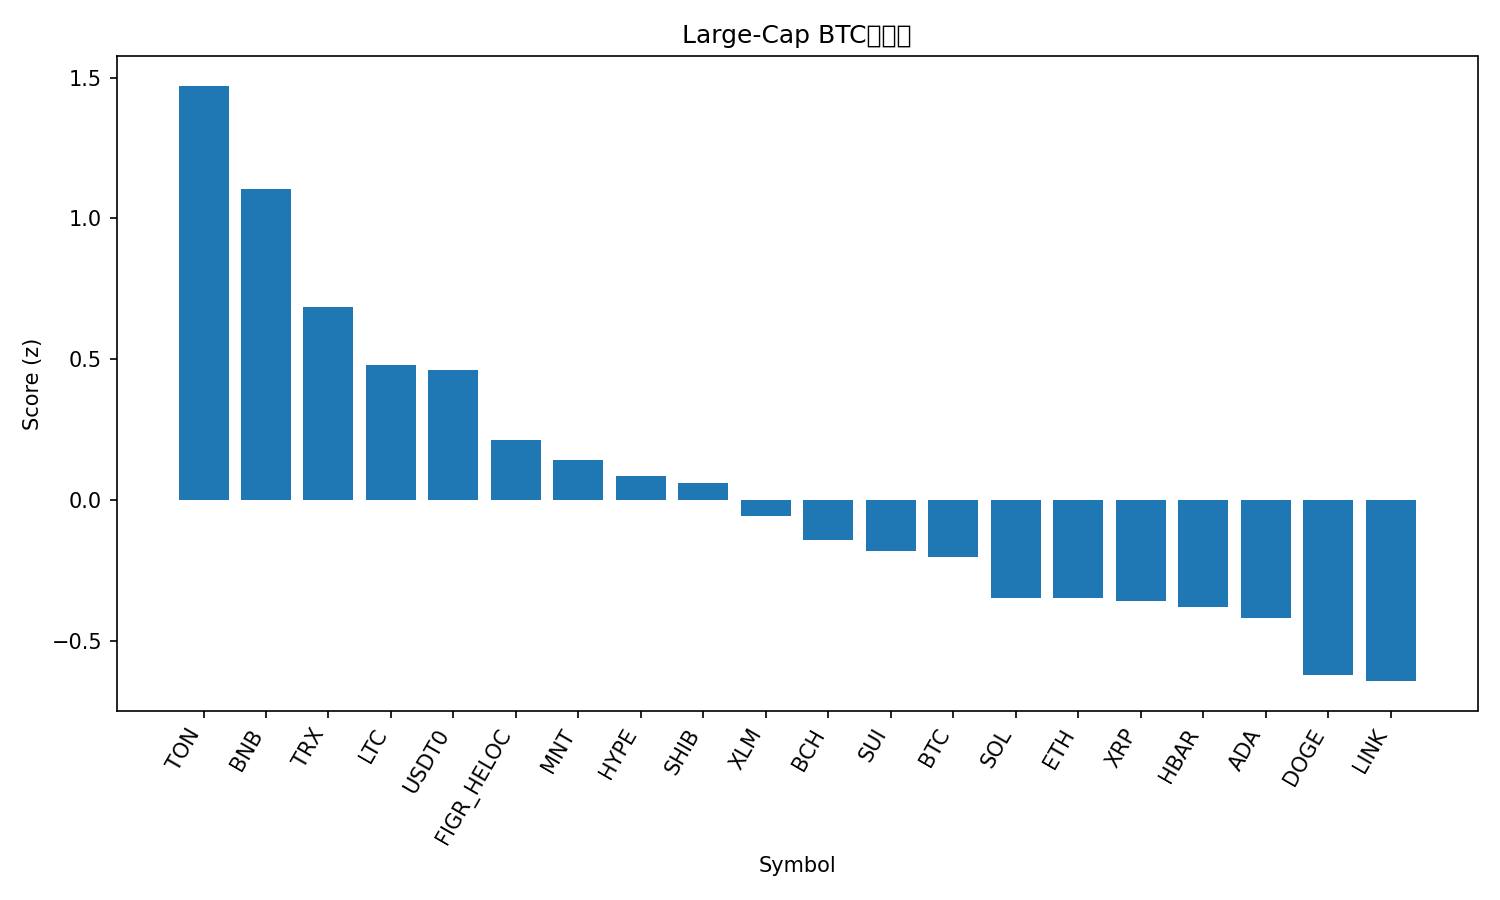

The data file committed next to this chart (first rows):
rank, name, symbol, price_btc, price_usd, pct_1h_btc, pct_24h_btc, pct_7d_btc, market_cap_rank, market_cap_usd, volume_usd, score
1, Toncoin, TON, 2.288e-05, 2.71, 1.737, 3.005, -1.668, 32, 6840040097, 182960342, 1.471
2, BNB, BNB, 0.01035, 1228, 1.191, 1.291, 9.179, 4, 170883351809, 4768701966, 1.103
3, TRON, TRX, 2.79e-06, 0.3314, 1.078, 0.6176, -1.258, 10, 31377798184, 840743319, 0.6849
4, Litecoin, LTC, 0.00107, 127, -0.5908, 10.2, 8.999, 25, 9705759470, 2667904507, 0.4777
5, USDT0, USDT0, 8.43e-06, 1.0, 0.5934, 1.72, 1.939, 31, 7079290337, 722041916, 0.4617
6, Figure Heloc, FIGR_HELOC, 8.68e-06, 1.03, 0.08582, 3, 4.188, 17, 13340314215, 122384084, 0.2131
7, Mantle, MNT, 1.759e-05, 2.09, 1.409, -10.26, 9.682, 34, 6809692258, 526308797, 0.1414
8, Hyperliquid, HYPE, 0.0003613, 42.86, 0.5899, 1.445, -12.45, 20, 11613886484, 490459995, 0.08588
9, Shiba Inu, SHIB, 9.7886e-11, 1.161e-05, 0.5741, -0.42, -5.272, 33, 6856811493, 193018826, 0.05812
10, Stellar, XLM, 3.11e-06, 0.3693, 0.3878, 0.3836, -6.909, 19, 11860885862, 273369083, -0.05848
11, Bitcoin Cash, BCH, 0.004875, 578.5, -0.1071, 2.616, -2.201, 21, 11540813195, 423468650, -0.1413
12, Sui, SUI, 2.794e-05, 3.31, 0.2368, 0.1985, -6.079, 18, 12026471991, 1247758272, -0.1835
13, Bitcoin, BTC, 1.0, 118638, 0.0, 0.0, 0.0, 1, 2368935478947, 73637421971, -0.2042
14, Solana, SOL, 0.001782, 211.4, 0.3039, -1.848, -7.195, 6, 115854360323, 8439001797, -0.3476
15, Ethereum, ETH, 0.03463, 4109, 0.365, -2.854, -6.743, 2, 495825517001, 44290805551, -0.348
16, XRP, XRP, 2.308e-05, 2.74, 0.1229, -0.1739, -8.078, 5, 164377937574, 5731628156, -0.3587
17, Hedera, HBAR, 1.74e-06, 0.2066, 0.05142, -0.2861, -5.707, 27, 8782418818, 296444592, -0.3811
18, Cardano, ADA, 6.61e-06, 0.7841, 0.09116, -0.6149, -7.472, 11, 28657695332, 1459166843, -0.421
19, Dogecoin, DOGE, 2e-06, 0.2374, -0.14, -1.045, -6.063, 8, 36058765451, 3251751069, -0.6233
20, Chainlink, LINK, 0.0001796, 21.31, -0.4368, 0.6371, -3.329, 15, 14460558598, 1145336408, -0.6439
21, Avalanche, AVAX, 0.0002266, 26.89, -0.3671, -2.116, -11.14, 22, 11498593190, 921736631, -1.047
